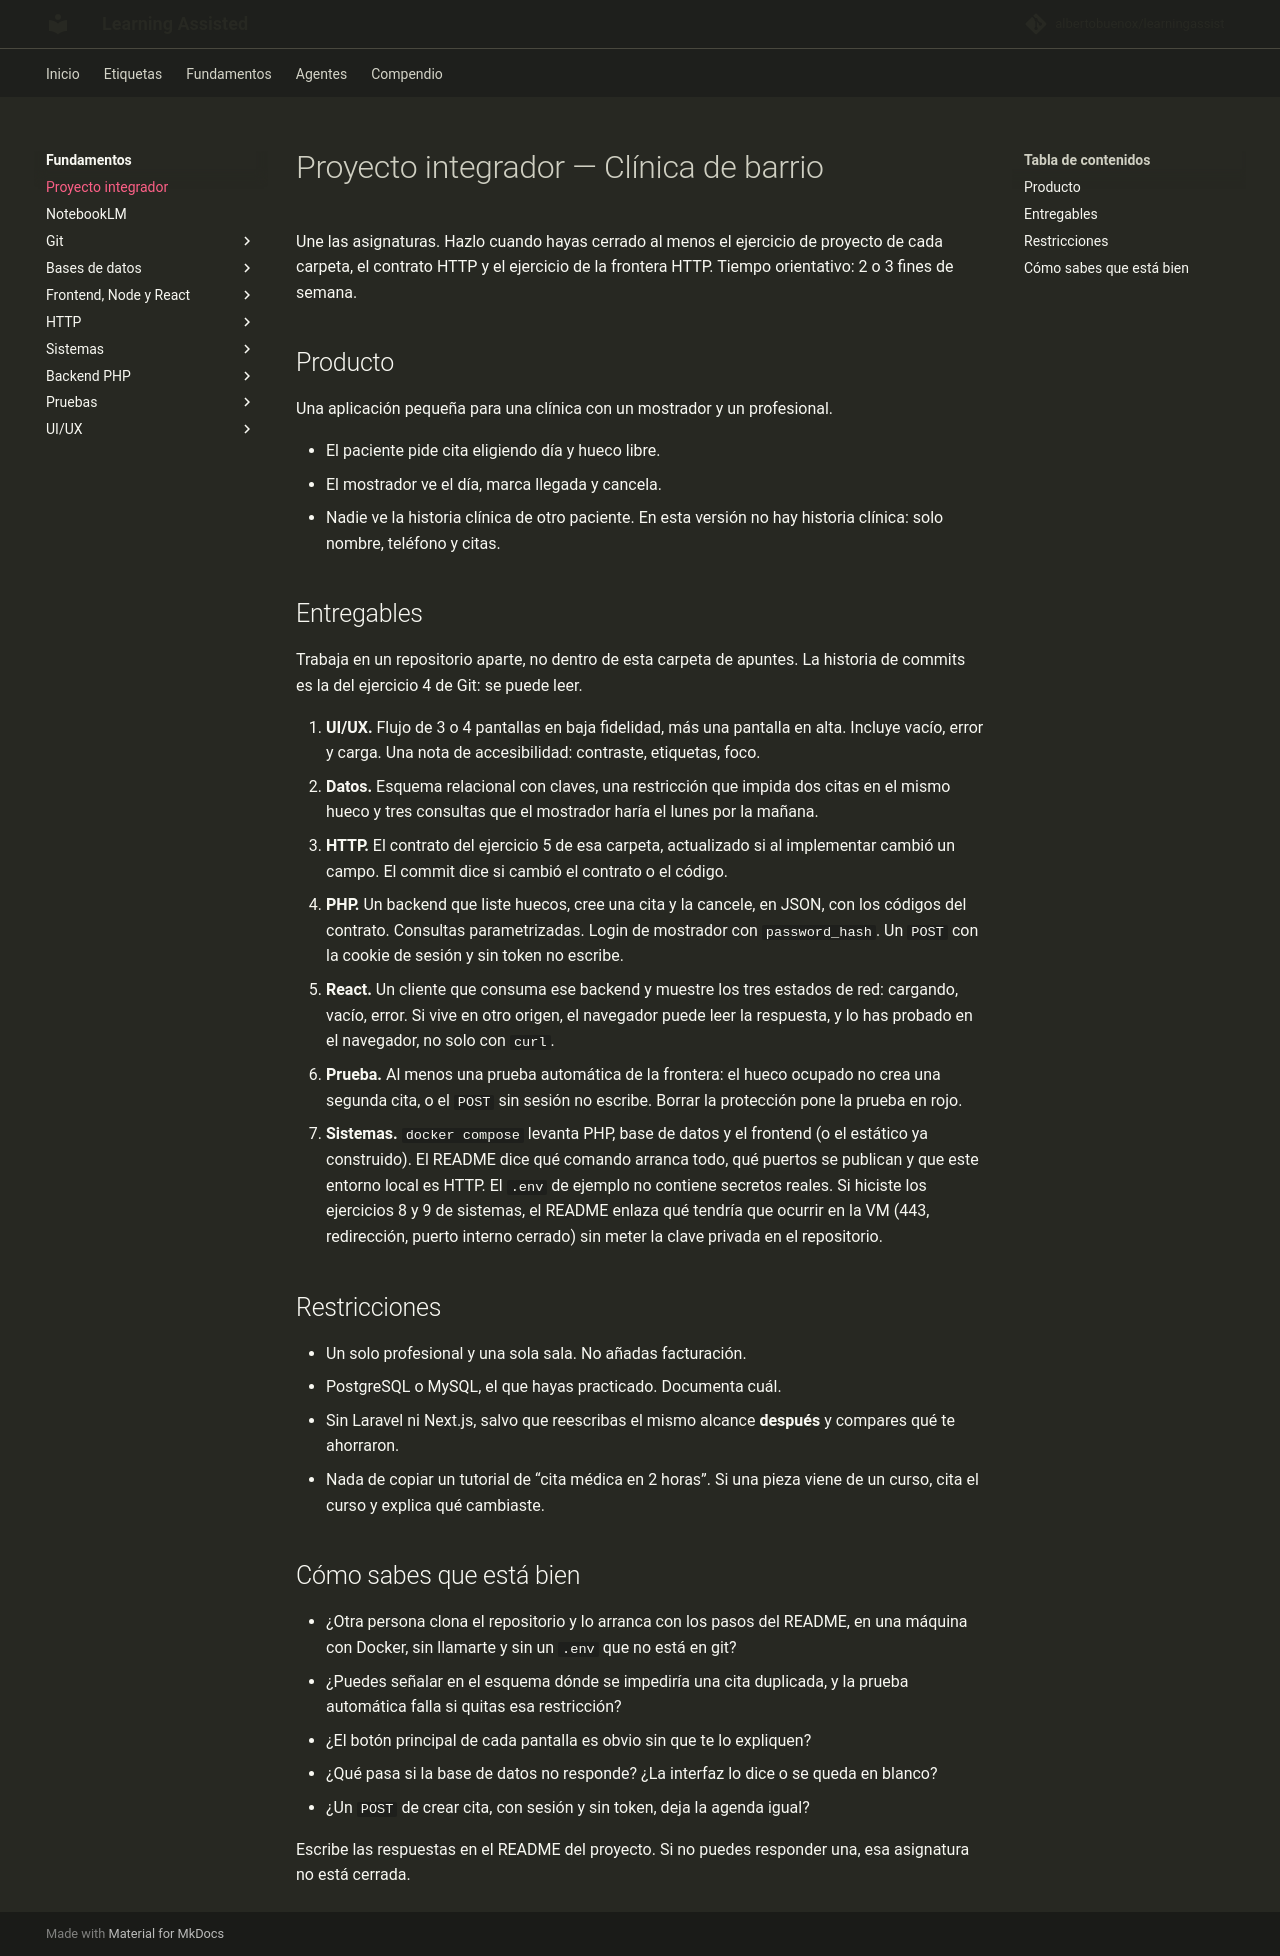

repository: albertobuenox/learningassist · page: fundamentos/proyecto-integrador/index.html · generator: mkdocs

# Proyecto integrador — Clínica de barrio

Une las asignaturas. Hazlo cuando hayas cerrado al menos el ejercicio de proyecto de cada carpeta, el contrato HTTP y el ejercicio de la frontera HTTP. Tiempo orientativo: 2 o 3 fines de semana.

## Producto

Una aplicación pequeña para una clínica con un mostrador y un profesional.

- El paciente pide cita eligiendo día y hueco libre.
- El mostrador ve el día, marca llegada y cancela.
- Nadie ve la historia clínica de otro paciente. En esta versión no hay historia clínica: solo nombre, teléfono y citas.

## Entregables

Trabaja en un repositorio aparte, no dentro de esta carpeta de apuntes. La historia de commits es la del ejercicio 4 de Git: se puede leer.

1. **UI/UX.** Flujo de 3 o 4 pantallas en baja fidelidad, más una pantalla en alta. Incluye vacío, error y carga. Una nota de accesibilidad: contraste, etiquetas, foco.
2. **Datos.** Esquema relacional con claves, una restricción que impida dos citas en el mismo hueco y tres consultas que el mostrador haría el lunes por la mañana.
3. **HTTP.** El contrato del ejercicio 5 de esa carpeta, actualizado si al implementar cambió un campo. El commit dice si cambió el contrato o el código.
4. **PHP.** Un backend que liste huecos, cree una cita y la cancele, en JSON, con los códigos del contrato. Consultas parametrizadas. Login de mostrador con `password_hash`. Un `POST` con la cookie de sesión y sin token no escribe.
5. **React.** Un cliente que consuma ese backend y muestre los tres estados de red: cargando, vacío, error. Si vive en otro origen, el navegador puede leer la respuesta, y lo has probado en el navegador, no solo con `curl`.
6. **Prueba.** Al menos una prueba automática de la frontera: el hueco ocupado no crea una segunda cita, o el `POST` sin sesión no escribe. Borrar la protección pone la prueba en rojo.
7. **Sistemas.** `docker compose` levanta PHP, base de datos y el frontend (o el estático ya construido). El README dice qué comando arranca todo, qué puertos se publican y que este entorno local es HTTP. El `.env` de ejemplo no contiene secretos reales. Si hiciste los ejercicios 8 y 9 de sistemas, el README enlaza qué tendría que ocurrir en la VM (443, redirección, puerto interno cerrado) sin meter la clave privada en el repositorio.

## Restricciones

- Un solo profesional y una sola sala. No añadas facturación.
- PostgreSQL o MySQL, el que hayas practicado. Documenta cuál.
- Sin Laravel ni Next.js, salvo que reescribas el mismo alcance **después** y compares qué te ahorraron.
- Nada de copiar un tutorial de “cita médica en 2 horas”. Si una pieza viene de un curso, cita el curso y explica qué cambiaste.

## Cómo sabes que está bien

- ¿Otra persona clona el repositorio y lo arranca con los pasos del README, en una máquina con Docker, sin llamarte y sin un `.env` que no está en git?
- ¿Puedes señalar en el esquema dónde se impediría una cita duplicada, y la prueba automática falla si quitas esa restricción?
- ¿El botón principal de cada pantalla es obvio sin que te lo expliquen?
- ¿Qué pasa si la base de datos no responde? ¿La interfaz lo dice o se queda en blanco?
- ¿Un `POST` de crear cita, con sesión y sin token, deja la agenda igual?

Escribe las respuestas en el README del proyecto. Si no puedes responder una, esa asignatura no está cerrada.
